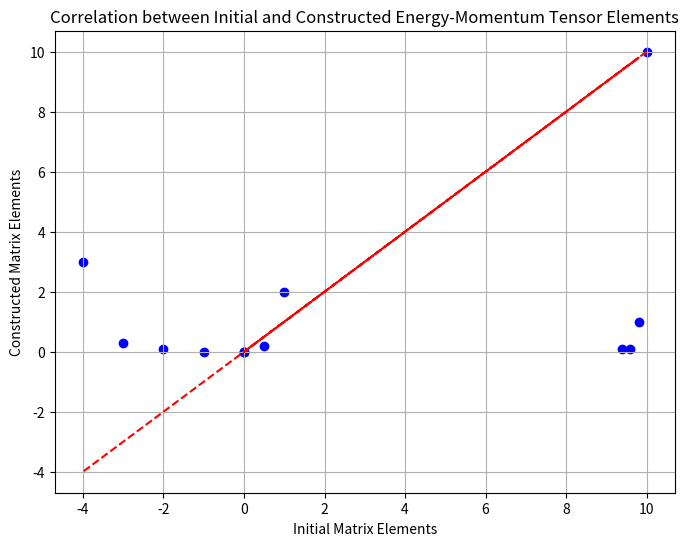

Write Python code to recreate this figure.
import matplotlib.pyplot as plt

# Values from the initial energy tensor matrix
initial_values = [10, 0, 0, 0, 9.8, 9.6, 9.4, 1, 0.5, -1, -2, -3, -4]

# Corresponding values from the constructed energy-momentum tensor matrix
constructed_values = [10, 0, 0, 0, 1, 0.1, 0.1, 2, 0.2, 0, 0.1, 0.3, 3]

# Plotting the values
plt.figure(figsize=(8, 6))
plt.scatter(initial_values, constructed_values, color='blue')
plt.plot(initial_values, initial_values, color='red', linestyle='--')  # Identity line
plt.title('Correlation between Initial and Constructed Energy-Momentum Tensor Elements')
plt.xlabel('Initial Matrix Elements')
plt.ylabel('Constructed Matrix Elements')
plt.grid(True)
plt.show()
